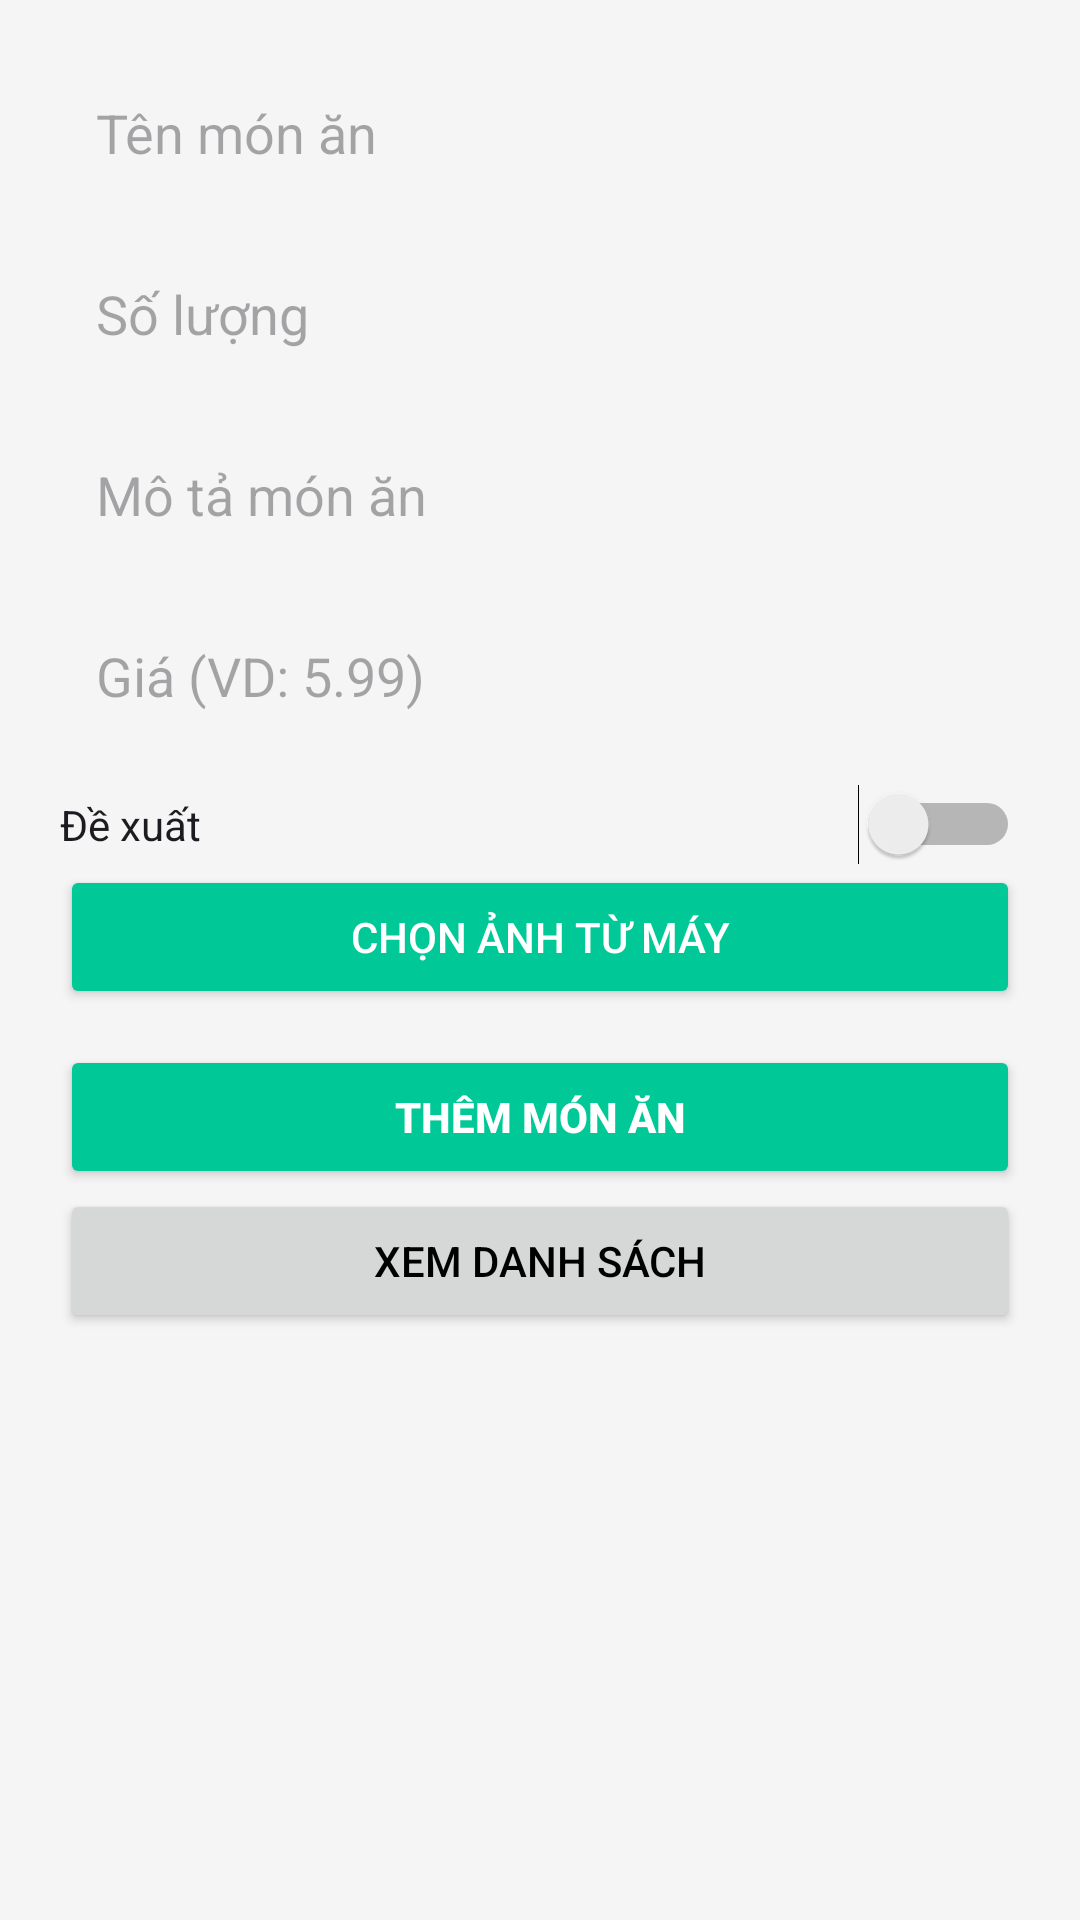

This screen was rendered from an Android layout file. Write that file and the resources it references.
<!-- AndroidManifest.xml: application theme Theme.Android_lab -->
<!-- res/layout/fragment_add_food.xml -->
<?xml version="1.0" encoding="utf-8"?>
<ScrollView xmlns:android="http://schemas.android.com/apk/res/android"
    android:layout_width="match_parent"
    android:layout_height="match_parent"
    android:background="?android:colorBackground"
    android:padding="20dp">

    <LinearLayout
        android:layout_width="match_parent"
        android:layout_height="wrap_content"
        android:orientation="vertical"
        android:gravity="center_horizontal"
        android:clipToPadding="false">

        

        <EditText
            android:id="@+id/etFoodName"
            android:layout_width="match_parent"
            android:layout_height="wrap_content"
            android:hint="@string/t_n_m_n_n"
            android:inputType="textCapWords"
            android:background="@drawable/edittext_background"
            android:textColor="?android:textColorPrimary"
            android:textColorHint="?android:textColorHint"
            android:padding="12dp"
            android:layout_marginBottom="12dp" />

        
        <EditText
            android:id="@+id/etFoodQuantity"
            android:layout_width="match_parent"
            android:layout_height="wrap_content"
            android:layout_marginBottom="12dp"
            android:background="@drawable/edittext_background"
            android:hint="@string/s_l_ng"
            android:inputType="numberDecimal"
            android:padding="12dp"
            android:textColor="?android:textColorPrimary"
            android:textColorHint="?android:textColorHint" />

        <EditText
            android:id="@+id/etFoodDescription"
            android:layout_width="match_parent"
            android:layout_height="wrap_content"
            android:layout_marginBottom="12dp"
            android:background="@drawable/edittext_background"
            android:hint="@string/m_t_m_n_n"
            android:inputType="textCapWords"
            android:padding="12dp"
            android:textColor="?android:textColorPrimary"
            android:textColorHint="?android:textColorHint" />

        <EditText
            android:id="@+id/etFoodPrice"
            android:layout_width="match_parent"
            android:layout_height="wrap_content"
            android:hint="@string/gi_vd_5_99"
            android:inputType="numberDecimal"
            android:background="@drawable/edittext_background"
            android:textColor="?android:textColorPrimary"
            android:textColorHint="?android:textColorHint"
            android:padding="12dp"
            android:layout_marginBottom="12dp" />

        
        <Switch
            android:id="@+id/btnSwitch"
            android:layout_width="match_parent"
            android:layout_height="wrap_content"
            android:text="@string/xu_t" />

        <Button
            android:id="@+id/btnPickImage"
            android:layout_width="match_parent"
            android:layout_height="wrap_content"
            android:text="@string/ch_n_nh_t_m_y"
            android:backgroundTint="?attr/colorPrimary"
            android:textColor="@android:color/white"
            android:layout_marginBottom="12dp" />

        
        <ImageView
            android:id="@+id/imgPreview"
            android:layout_width="200dp"
            android:layout_height="200dp"
            android:scaleType="centerCrop"
            android:layout_marginBottom="20dp"
            android:background="@drawable/image_border"
            android:visibility="gone" />

        
        <Button
            android:id="@+id/btnAddFood"
            android:layout_width="match_parent"
            android:layout_height="wrap_content"
            android:text="@string/th_m_m_n_n"
            android:backgroundTint="?attr/colorPrimary"
            android:textColor="@android:color/white"
            android:textStyle="bold" />

        <Button
            android:id="@+id/btnViewFoodList"
            android:layout_width="match_parent"
            android:layout_height="wrap_content"
            android:text="@string/xem_danh_s_ch" />

    </LinearLayout>
</ScrollView>
<!-- resources referenced by this layout -->
<resources>
  <string name="ch_n_nh_t_m_y">Chọn ảnh từ máy</string>
  <string name="gi_vd_5_99">Giá (VD: 5.99)</string>
  <string name="m_t_m_n_n">Mô tả món ăn</string>
  <string name="s_l_ng">Số lượng</string>
  <string name="t_n_m_n_n">Tên món ăn</string>
  <string name="th_m_m_n_n">Thêm món ăn</string>
  <string name="xem_danh_s_ch">Xem danh sách</string>
  <string name="xu_t">Đề xuất</string>
  <style name="Theme.Android_lab" parent="Base.Theme.Android_lab" />
  <style name="Base.Theme.Android_lab" parent="Theme.Material3.DayNight.NoActionBar">
          
          <item name="colorPrimary">@color/primary</item>
          <item name="colorPrimaryVariant">@color/primary_dark</item>
          <item name="colorOnPrimary">@color/black</item>
  
          
          <item name="colorSecondary">@color/accent</item>
          <item name="colorOnSecondary">@color/black</item>
  
          
          <item name="android:statusBarColor">#1A1A1A</item>
          <item name="android:windowLightStatusBar">false</item>
  
          
          <item name="android:colorBackground">@color/background</item> 
  
          
          <item name="colorSurface">#1E1E1E</item>
  
          
          <item name="android:textColorPrimary">@color/black</item>
          <item name="android:textColorSecondary">@color/text_color_unselected</item>
  
          
          <item name="materialCardViewStyle">@style/Widget.App.CardView.Dark</item>
          <item name="bottomNavigationStyle">@style/Widget.App.BottomNavigation.Dark</item>
      </style>
  <color name="primary">#00C897</color>
  <color name="primary_dark">#00B388</color>
  <color name="black">#FF000000</color>
  <color name="accent">#FF4081</color>
  <color name="background">#F5F5F5</color>
  <color name="text_color_unselected">#666666</color>
  <style name="Widget.App.CardView.Dark" parent="Widget.Material3.CardView.Elevated">
          <item name="cardCornerRadius">12dp</item>
          <item name="cardElevation">4dp</item>
          <item name="contentPadding">0dp</item>
          <item name="cardBackgroundColor">#2A2A2A</item>
      </style>
  <style name="Widget.App.BottomNavigation.Dark" parent="Widget.Material3.BottomNavigationView">
          <item name="android:background">@drawable/button_background_dark</item>
          <item name="itemIconTint">@color/bottom_nav_colors</item>
          <item name="itemTextColor">@color/bottom_nav_colors</item>
          <item name="elevation">8dp</item>
      </style>
</resources>
